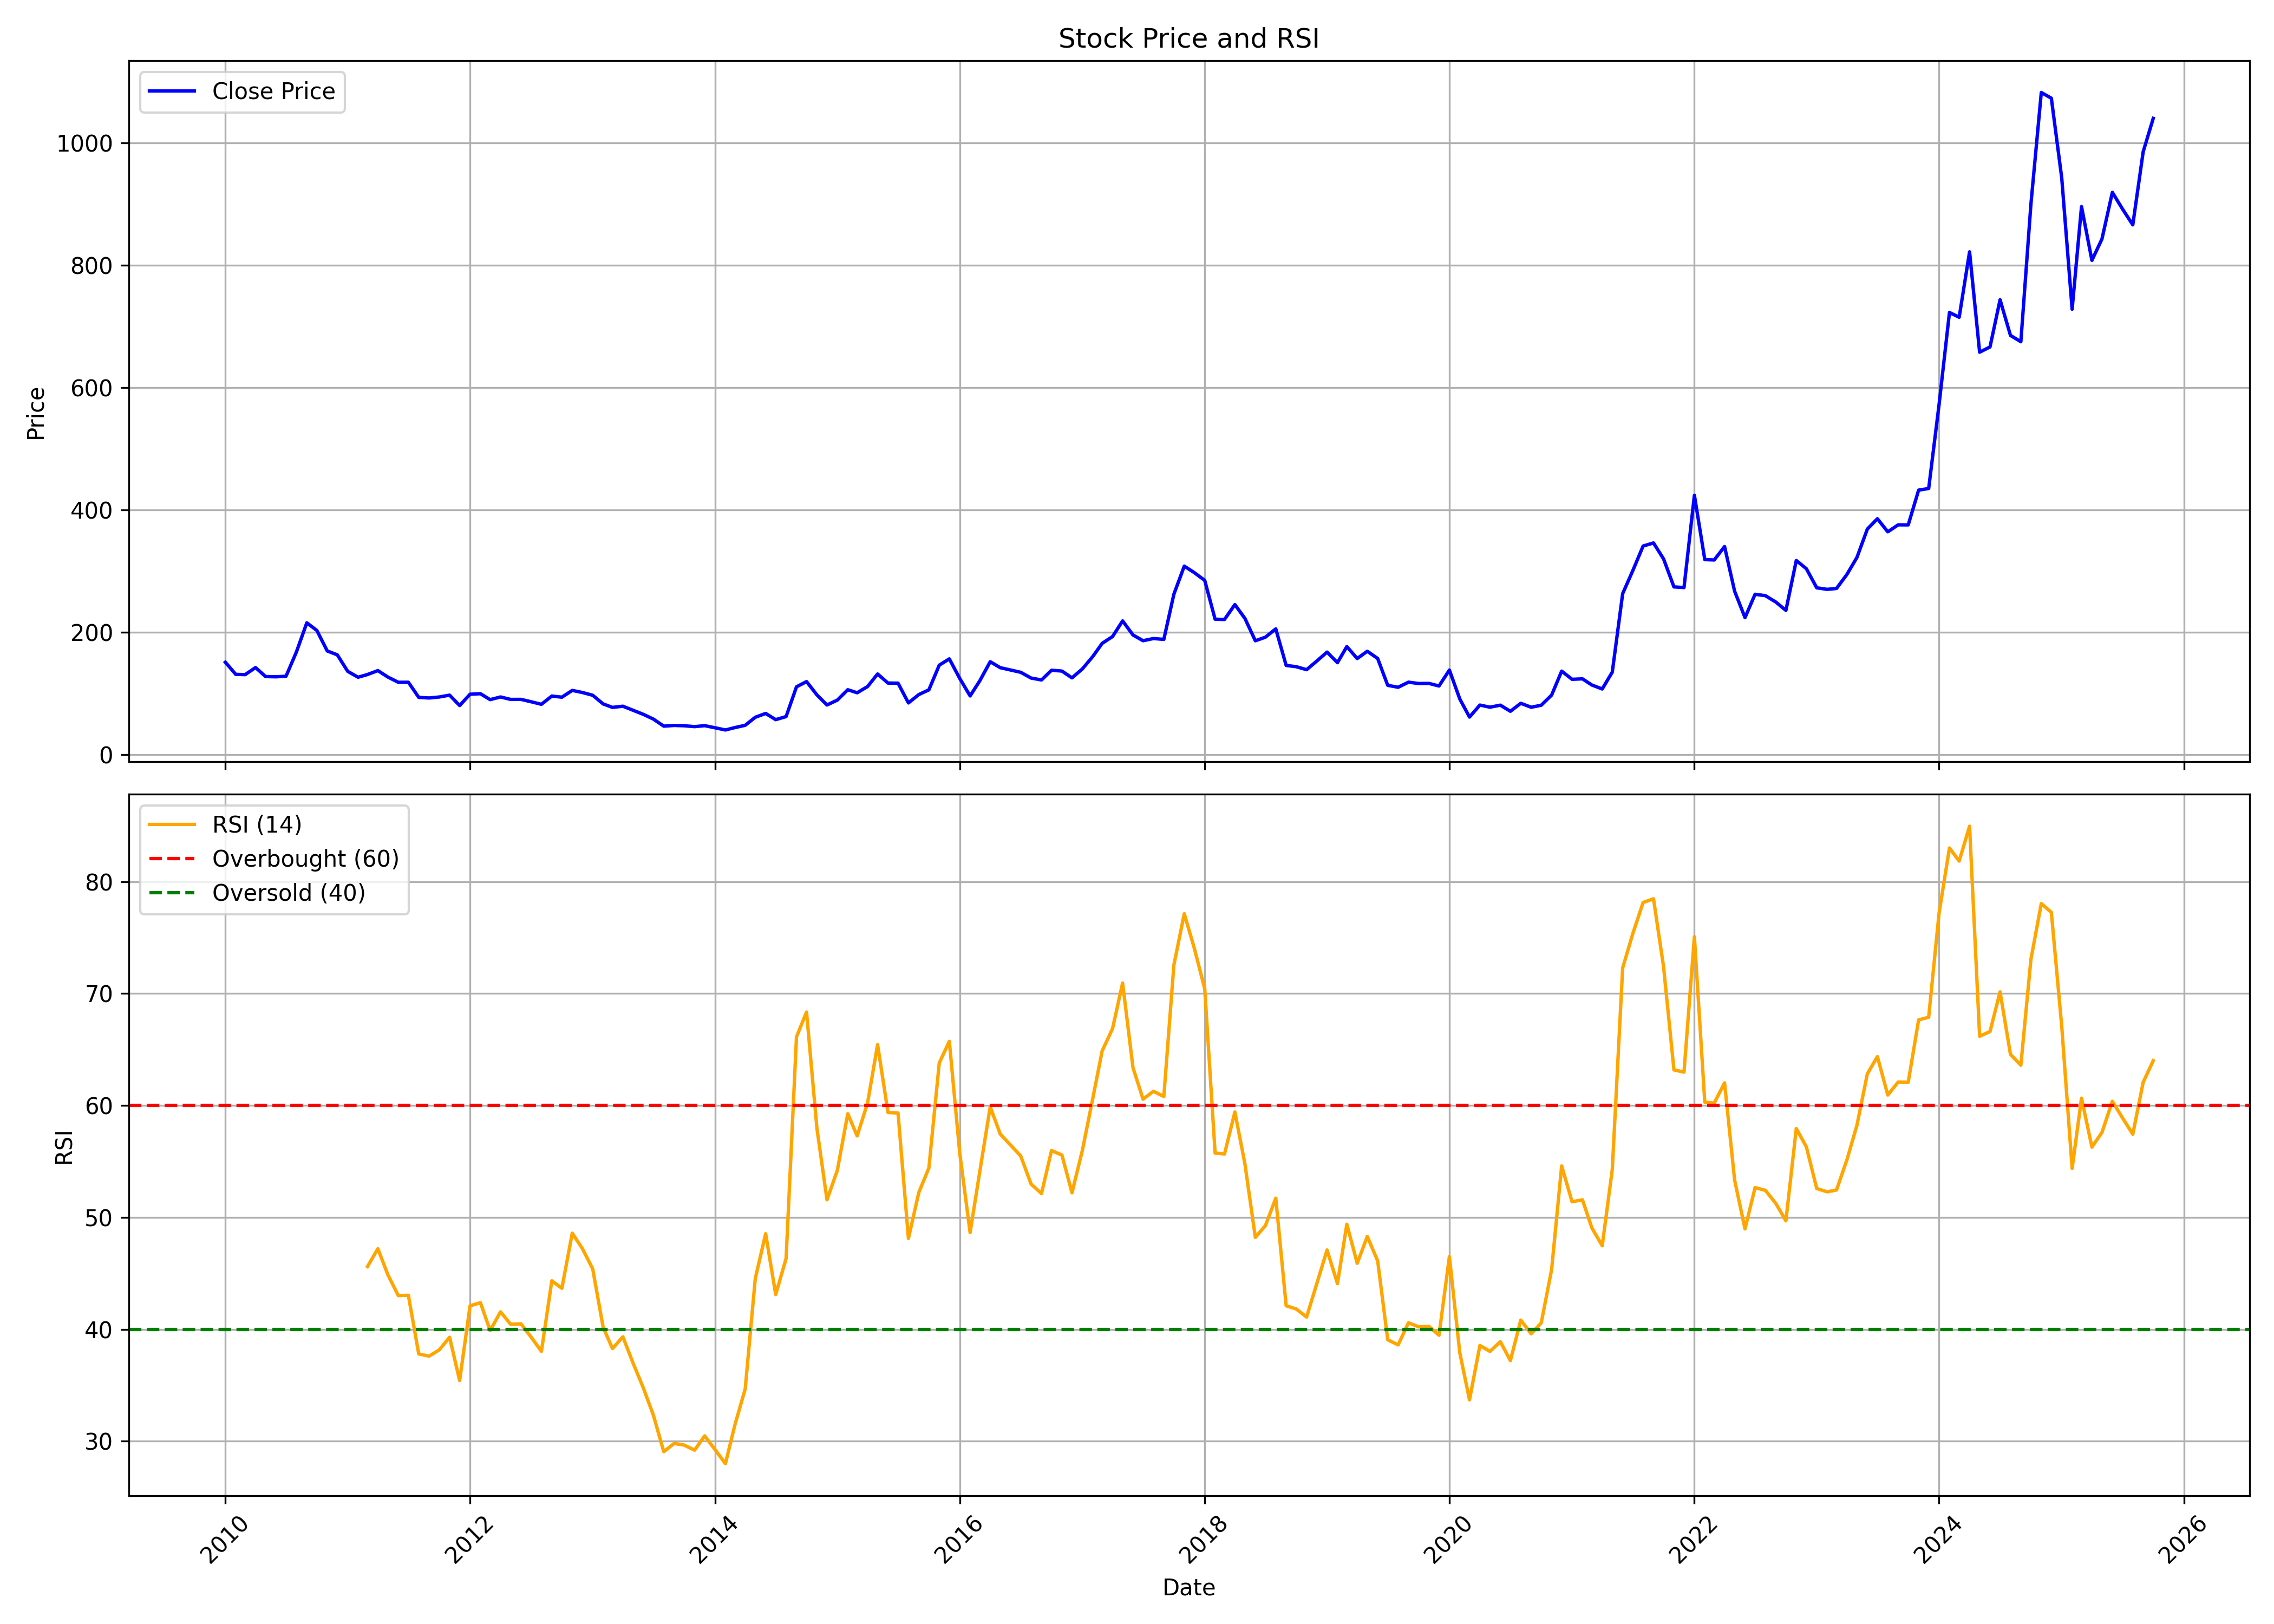

The file beside this chart, header and first rows:
, date, symbol, open, high, low, close, volume, rsi
0, 2010-01-01, AJMERA, 179, 193.5, 137.8, 151.4, 2717520, 
1, 2010-02-01, AJMERA, 152.3, 163.5, 126.3, 131.5, 829863, 
2, 2010-03-01, AJMERA, 131.5, 172, 126.9, 131.1, 5626551, 
3, 2010-04-01, AJMERA, 132.1, 164.1, 131.8, 142.7, 8385330, 
4, 2010-05-01, AJMERA, 143.5, 148.4, 113, 127.9, 4019224, 
5, 2010-06-01, AJMERA, 128.7, 137.9, 121.3, 127.5, 2024049, 
6, 2010-07-01, AJMERA, 127.3, 139.4, 122.6, 128.5, 3534763, 
7, 2010-08-01, AJMERA, 129.3, 187.2, 128.5, 168.2, 11520661, 
8, 2010-09-01, AJMERA, 170, 236.6, 169.4, 215.8, 14995425, 
9, 2010-10-01, AJMERA, 219, 225.3, 193.9, 203.3, 4513314, 
10, 2010-11-01, AJMERA, 206, 226.4, 155.3, 169.8, 2064654, 
11, 2010-12-01, AJMERA, 168.3, 190.7, 145.2, 163.4, 1196436, 
12, 2011-01-01, AJMERA, 164.2, 187.3, 131.5, 136.5, 2420900, 
13, 2011-02-01, AJMERA, 137.1, 156.1, 120.9, 126.8, 1024392, 
14, 2011-03-01, AJMERA, 131.4, 140.6, 125.7, 131.3, 1102097, 45.61
15, 2011-04-01, AJMERA, 132.9, 166.4, 132.9, 137.7, 2633246, 47.2
16, 2011-05-01, AJMERA, 138.5, 141.3, 115.4, 127.1, 572697, 44.86
17, 2011-06-01, AJMERA, 128.2, 132, 111.5, 118.6, 625606, 43.02
18, 2011-07-01, AJMERA, 120.5, 135.1, 116.5, 118.7, 769033, 43.04
19, 2011-08-01, AJMERA, 119, 121.8, 87.33, 93.9, 506374, 37.8
20, 2011-09-01, AJMERA, 93.9, 114.8, 92.13, 92.94, 925775, 37.61
21, 2011-10-01, AJMERA, 93.21, 117.4, 84.22, 94.51, 296810, 38.16
22, 2011-11-01, AJMERA, 93.58, 98.8, 76.12, 97.58, 1185788, 39.29
23, 2011-12-01, AJMERA, 98.72, 102.6, 75.31, 80.54, 566403, 35.42
24, 2012-01-01, AJMERA, 80.21, 102.3, 80.17, 99.08, 1143012, 42.1
25, 2012-02-01, AJMERA, 98.43, 118.6, 95.2, 99.89, 1024957, 42.38
26, 2012-03-01, AJMERA, 99.89, 106, 82.36, 90.22, 646848, 39.9
27, 2012-04-01, AJMERA, 91.75, 103.7, 89.08, 94.59, 369328, 41.56
28, 2012-05-01, AJMERA, 94.22, 101.1, 88.51, 90.58, 162066, 40.45
29, 2012-06-01, AJMERA, 89.89, 96.77, 88.47, 90.66, 211226, 40.49
30, 2012-07-01, AJMERA, 91.51, 99.45, 85.11, 86.77, 194177, 39.31
31, 2012-08-01, AJMERA, 87.79, 89.73, 78.19, 82.6, 299457, 38.03
32, 2012-09-01, AJMERA, 84.83, 103.6, 78.19, 96.09, 1419999, 44.34
33, 2012-10-01, AJMERA, 97.7, 113.6, 88.77, 94.2, 1873193, 43.67
34, 2012-11-01, AJMERA, 92.35, 111.5, 91.4, 105.3, 220275, 48.59
35, 2012-12-01, AJMERA, 110.1, 110.1, 93.13, 101.9, 269520, 47.22
36, 2013-01-01, AJMERA, 100.3, 116.1, 88.97, 97.37, 311939, 45.4
37, 2013-02-01, AJMERA, 100.4, 103.8, 80.7, 83.25, 230673, 40.19
38, 2013-03-01, AJMERA, 80.08, 88.85, 75.01, 77.53, 425066, 38.28
39, 2013-04-01, AJMERA, 80.7, 85.51, 75.8, 79.46, 91746, 39.33
40, 2013-05-01, AJMERA, 79.46, 88.93, 70.65, 72.87, 257124, 37.01
41, 2013-06-01, AJMERA, 72.96, 76.58, 62.13, 66.16, 94462, 34.77
42, 2013-07-01, AJMERA, 70.4, 70.4, 55.95, 58.42, 101004, 32.33
43, 2013-08-01, AJMERA, 56.9, 61.55, 44.71, 46.89, 96588, 29.07
44, 2013-09-01, AJMERA, 46.89, 52.7, 44.51, 48.01, 102537, 29.8
45, 2013-10-01, AJMERA, 49.03, 58.88, 44.26, 47.51, 369362, 29.65
46, 2013-11-01, AJMERA, 47.09, 52.84, 43.11, 46.07, 678064, 29.2
47, 2013-12-01, AJMERA, 47.34, 51.36, 42.86, 47.68, 505542, 30.48
48, 2014-01-01, AJMERA, 47.47, 61.46, 43.11, 44.21, 1510136, 29.25
49, 2014-02-01, AJMERA, 44.38, 45.74, 38.89, 40.62, 261814, 28
50, 2014-03-01, AJMERA, 41, 45.48, 39.39, 44.51, 1453990, 31.43
51, 2014-04-01, AJMERA, 44.64, 62.9, 43.11, 48.27, 1061567, 34.68
52, 2014-05-01, AJMERA, 48.27, 65.94, 46.28, 61.37, 284835, 44.53
53, 2014-06-01, AJMERA, 63.23, 81.03, 60.87, 67.67, 273638, 48.54
54, 2014-07-01, AJMERA, 69.62, 70.04, 54.95, 57.49, 245150, 43.11
55, 2014-08-01, AJMERA, 55.33, 67.63, 49.12, 62.56, 630017, 46.33
56, 2014-09-01, AJMERA, 60.23, 111.2, 55.29, 111.2, 3368627, 66.13
57, 2014-10-01, AJMERA, 117, 142.4, 107.8, 119.7, 1418784, 68.35
58, 2014-11-01, AJMERA, 124.1, 124.1, 93.11, 97.93, 441117, 57.95
59, 2014-12-01, AJMERA, 102.2, 103, 70.62, 81.46, 306388, 51.57
... 130 more rows
